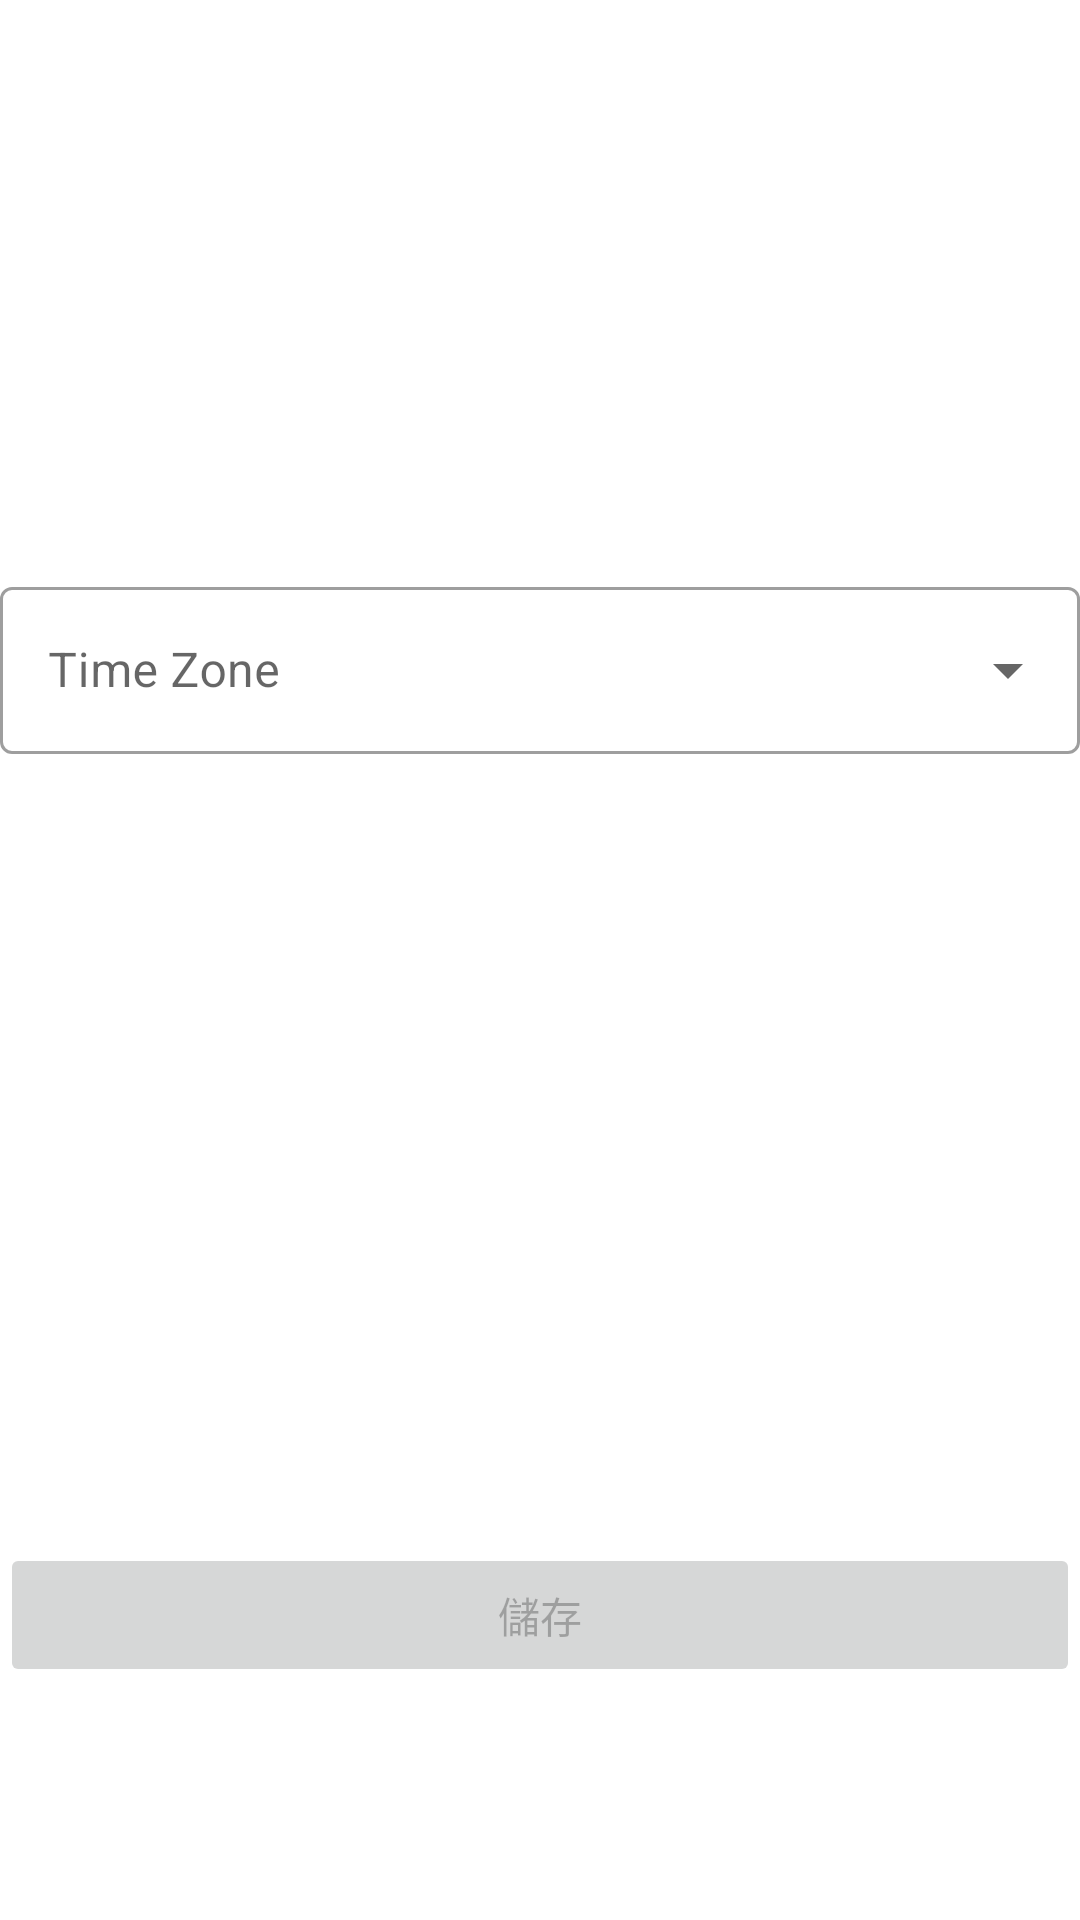

Here is an Android app screen rendered from its layout file. Give the layout XML and the strings, colors and styles it references.
<!-- AndroidManifest.xml: application theme Theme.KotlinExercise -->
<!-- res/layout/fragment_setting.xml -->
<?xml version="1.0" encoding="utf-8"?>

<androidx.constraintlayout.widget.ConstraintLayout xmlns:android="http://schemas.android.com/apk/res/android"
    xmlns:app="http://schemas.android.com/apk/res-auto"
    xmlns:tools="http://schemas.android.com/tools"
    android:layout_width="match_parent"
    android:layout_height="match_parent"
    tools:context=".ui.setting.SettingFragment">

    <TextView
        android:id="@+id/tv_email"
        android:layout_width="0dp"
        android:layout_height="wrap_content"
        android:textAlignment="center"
        app:layout_constraintBottom_toBottomOf="parent"
        app:layout_constraintEnd_toEndOf="parent"
        app:layout_constraintStart_toStartOf="parent"
        app:layout_constraintTop_toTopOf="parent"
        app:layout_constraintVertical_bias="0.25" />

    <com.google.android.material.textfield.TextInputLayout
        android:id="@+id/til_time_zone"
        style="@style/Widget.MaterialComponents.TextInputLayout.OutlinedBox.ExposedDropdownMenu"
        android:layout_width="match_parent"
        android:layout_height="wrap_content"
        android:layout_marginTop="16dp"
        android:hint="@string/time_zone"
        app:layout_constraintEnd_toEndOf="parent"
        app:layout_constraintStart_toStartOf="parent"
        app:layout_constraintTop_toBottomOf="@id/tv_email">

        <AutoCompleteTextView
            android:id="@+id/tv_time_zone"
            android:layout_width="match_parent"
            android:layout_height="wrap_content"
            android:inputType="none" />

    </com.google.android.material.textfield.TextInputLayout>

    <Button
        android:id="@+id/btn_save"
        android:layout_width="0dp"
        android:layout_height="wrap_content"
        android:layout_gravity="start"
        android:layout_marginVertical="16dp"
        android:enabled="false"
        android:text="@string/save"
        app:layout_constraintBottom_toBottomOf="parent"
        app:layout_constraintEnd_toEndOf="parent"
        app:layout_constraintStart_toStartOf="parent"
        app:layout_constraintTop_toBottomOf="@+id/til_time_zone"
        app:layout_constraintVertical_bias="0.8" />

</androidx.constraintlayout.widget.ConstraintLayout>
<!-- resources referenced by this layout -->
<resources>
  <string name="save">儲存</string>
  <string name="time_zone">Time Zone</string>
  <style name="Theme.KotlinExercise" parent="Theme.MaterialComponents.DayNight.NoActionBar">
          
          <item name="colorPrimary">@color/orange</item>
          <item name="colorPrimaryVariant">@color/purple_700</item>
          <item name="colorOnPrimary">@color/white</item>
          
          <item name="colorSecondary">@color/teal_200</item>
          <item name="colorSecondaryVariant">@color/teal_700</item>
          <item name="colorOnSecondary">@color/black</item>
          
          <item name="android:statusBarColor" tools:targetApi="l">?attr/colorPrimary</item>
          
          <item name="materialButtonStyle">@style/primaryButton</item>
          <item name="android:textViewStyle">@style/primaryText</item>
  
      </style>
  <color name="orange">#F65502</color>
  <color name="purple_700">#FF3700B3</color>
  <color name="white">#FFFFFFFF</color>
  <color name="teal_200">#FF03DAC5</color>
  <color name="teal_700">#FF018786</color>
  <color name="black">#FF000000</color>
  <style name="primaryButton" parent="Widget.MaterialComponents.Button">
          <item name="android:minHeight">56dp</item>
      </style>
</resources>
